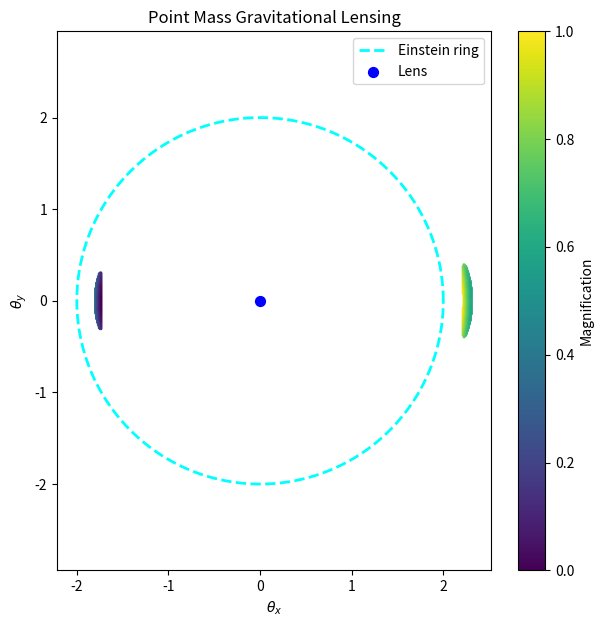

This chart was generated by the following Python code:
import numpy as np
import matplotlib.pyplot as plt

theta_E= 2
beta_x=0.5
beta_y=0

N=2000
theta_max=10
x = np.linspace(-theta_max, theta_max, N)
y = np.linspace(-theta_max, theta_max, N)
X, Y = np.meshgrid(x, y)
 
eps = 1e-6
 
r2 = X**2 + Y**2 + eps
alpha_x = theta_E**2 * X/r2
alpha_y = theta_E**2 * Y/r2
 
beta_X = X - alpha_x
beta_Y = Y - alpha_y
 
source_radius = 0.088
source_mask = (beta_X - beta_x)**2 + (beta_Y - beta_y)**2 <= source_radius**2
 
detA = 1- (theta_E**4 /r2**2)
magnification = 1/np.abs(detA)

R= np.sqrt(X**2 + Y**2)

outer_mask= source_mask &(R> theta_E)
inner_mask = source_mask &(R < theta_E)

theta_outer_x = np.mean(X[outer_mask])
theta_outer_y = np.mean(Y[outer_mask])

theta_inner_x = np.mean(X[inner_mask])
theta_inner_y = np.mean(Y[inner_mask])

dtheta= (2*theta_max)/N
pixel_area = dtheta**2
source_area = np.pi*source_radius**2

mu_outer = np.sum(outer_mask)*pixel_area/source_area
mu_inner = np.sum(inner_mask)*pixel_area/source_area

print("Outer image position(theta+):", theta_outer_x, theta_outer_y)
print("Outer image magnification:", mu_outer)

print("Inner image position(theta-):", theta_inner_x, theta_inner_y)
print("Inner image magnification:", mu_inner)

print("Total magnification:", mu_outer + mu_inner)
 
plt.figure(figsize=(7,7))
plt.scatter(X[source_mask],Y[source_mask],c=magnification[source_mask], s=1, cmap= 'viridis')
 
phi= np.linspace(0, 2*np.pi, 1000)
plt.plot(theta_E*np.cos(phi), theta_E*np.sin(phi),'cyan', linestyle='--', linewidth=2, label='Einstein ring')
 
plt.scatter(0,0, color='blue',s=50, label= 'Lens')
 
plt.colorbar(label='Magnification')
plt.xlabel(r'$\theta_x$')
plt.ylabel(r'$\theta_y$')
plt.title('Point Mass Gravitational Lensing')
plt.axis('equal')
plt.legend()
plt.show()
 
 
